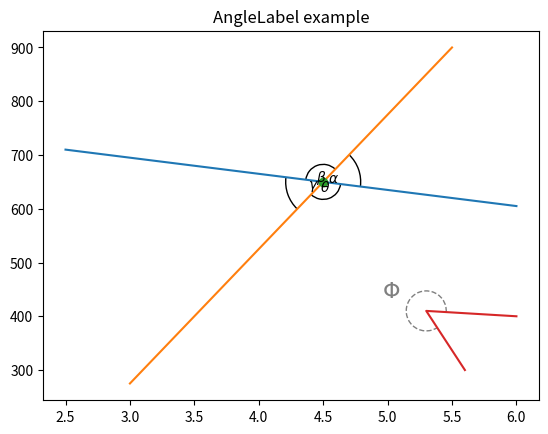
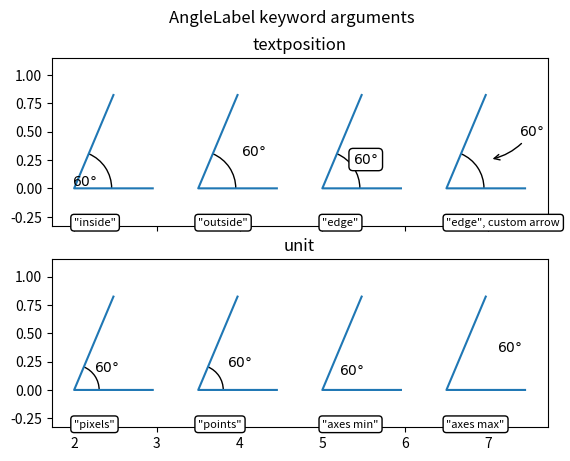

Recreate these plots in Python, in order.
"""
===========================
Scale invariant angle label
===========================

This example shows how to create a scale invariant angle annotation. It is
often useful to mark angles between lines or inside shapes with a circular arc.
While Matplotlib provides an `~.patches.Arc`, an inherent problem when directly
using it for such purposes is that an arc being circular in data space is not
necessarily circular in display space. Also, the arc's radius is often best
defined in a coordinate system which is independent of the actual data
coordinates - at least if you want to be able to freely zoom into your plot
without the annotation growing to infinity.

This calls for a solution where the arc's center is defined in data space, but
its radius in a physical unit like points or pixels, or as a ratio of the Axes
dimension. The following ``AngleAnnotation`` class provides such solution.

The example below serves two purposes:

* It provides a ready-to-use solution for the problem of easily drawing angles
  in graphs.
* It shows how to subclass a Matplotlib artist to enhance its functionality, as
  well as giving a hands-on example on how to use Matplotlib's :doc:`transform
  system </tutorials/advanced/transforms_tutorial>`.

If mainly interested in the former, you may copy the below class and jump to
the :ref:`angle-annotation-usage` section.
"""

# %%
# AngleAnnotation class
# ~~~~~~~~~~~~~~~~~~~~~
# The essential idea here is to subclass `~.patches.Arc` and set its transform
# to the `~.transforms.IdentityTransform`, making the parameters of the arc
# defined in pixel space.
# We then override the ``Arc``'s attributes ``_center``, ``theta1``,
# ``theta2``, ``width`` and ``height`` and make them properties, coupling to
# internal methods that calculate the respective parameters each time the
# attribute is accessed and thereby ensuring that the arc in pixel space stays
# synchronized with the input points and size.
# For example, each time the arc's drawing method would query its ``_center``
# attribute, instead of receiving the same number all over again, it will
# instead receive the result of the ``get_center_in_pixels`` method we defined
# in the subclass. This method transforms the center in data coordinates to
# pixels via the Axes transform ``ax.transData``. The size and the angles are
# calculated in a similar fashion, such that the arc changes its shape
# automatically when e.g. zooming or panning interactively.
#
# The functionality of this class allows to annotate the arc with a text. This
# text is a `~.text.Annotation` stored in an attribute ``text``. Since the
# arc's position and radius are defined only at draw time, we need to update
# the text's position accordingly. This is done by reimplementing the ``Arc``'s
# ``draw()`` method to let it call an updating method for the text.
#
# The arc and the text will be added to the provided Axes at instantiation: it
# is hence not strictly necessary to keep a reference to it.


import matplotlib.pyplot as plt
import numpy as np

from matplotlib.patches import Arc
from matplotlib.transforms import Bbox, IdentityTransform, TransformedBbox


class AngleAnnotation(Arc):
    """
    Draws an arc between two vectors which appears circular in display space.
    """
    def __init__(self, xy, p1, p2, size=75, unit="points", ax=None,
                 text="", textposition="inside", text_kw=None, **kwargs):
        """
        Parameters
        ----------
        xy, p1, p2 : tuple or array of two floats
            Center position and two points. Angle annotation is drawn between
            the two vectors connecting *p1* and *p2* with *xy*, respectively.
            Units are data coordinates.

        size : float
            Diameter of the angle annotation in units specified by *unit*.

        unit : str
            One of the following strings to specify the unit of *size*:

            * "pixels": pixels
            * "points": points, use points instead of pixels to not have a
              dependence on the DPI
            * "axes width", "axes height": relative units of Axes width, height
            * "axes min", "axes max": minimum or maximum of relative Axes
              width, height

        ax : `matplotlib.axes.Axes`
            The Axes to add the angle annotation to.

        text : str
            The text to mark the angle with.

        textposition : {"inside", "outside", "edge"}
            Whether to show the text in- or outside the arc. "edge" can be used
            for custom positions anchored at the arc's edge.

        text_kw : dict
            Dictionary of arguments passed to the Annotation.

        **kwargs
            Further parameters are passed to `matplotlib.patches.Arc`. Use this
            to specify, color, linewidth etc. of the arc.

        """
        self.ax = ax or plt.gca()
        self._xydata = xy  # in data coordinates
        self.vec1 = p1
        self.vec2 = p2
        self.size = size
        self.unit = unit
        self.textposition = textposition

        super().__init__(self._xydata, size, size, angle=0.0,
                         theta1=self.theta1, theta2=self.theta2, **kwargs)

        self.set_transform(IdentityTransform())
        self.ax.add_patch(self)

        self.kw = dict(ha="center", va="center",
                       xycoords=IdentityTransform(),
                       xytext=(0, 0), textcoords="offset points",
                       annotation_clip=True)
        self.kw.update(text_kw or {})
        self.text = ax.annotate(text, xy=self._center, **self.kw)

    def get_size(self):
        factor = 1.
        if self.unit == "points":
            factor = self.ax.figure.dpi / 72.
        elif self.unit[:4] == "axes":
            b = TransformedBbox(Bbox.unit(), self.ax.transAxes)
            dic = {"max": max(b.width, b.height),
                   "min": min(b.width, b.height),
                   "width": b.width, "height": b.height}
            factor = dic[self.unit[5:]]
        return self.size * factor

    def set_size(self, size):
        self.size = size

    def get_center_in_pixels(self):
        """return center in pixels"""
        return self.ax.transData.transform(self._xydata)

    def set_center(self, xy):
        """set center in data coordinates"""
        self._xydata = xy

    def get_theta(self, vec):
        vec_in_pixels = self.ax.transData.transform(vec) - self._center
        return np.rad2deg(np.arctan2(vec_in_pixels[1], vec_in_pixels[0]))

    def get_theta1(self):
        return self.get_theta(self.vec1)

    def get_theta2(self):
        return self.get_theta(self.vec2)

    def set_theta(self, angle):
        pass

    # Redefine attributes of the Arc to always give values in pixel space
    _center = property(get_center_in_pixels, set_center)
    theta1 = property(get_theta1, set_theta)
    theta2 = property(get_theta2, set_theta)
    width = property(get_size, set_size)
    height = property(get_size, set_size)

    # The following two methods are needed to update the text position.
    def draw(self, renderer):
        self.update_text()
        super().draw(renderer)

    def update_text(self):
        c = self._center
        s = self.get_size()
        angle_span = (self.theta2 - self.theta1) % 360
        angle = np.deg2rad(self.theta1 + angle_span / 2)
        r = s / 2
        if self.textposition == "inside":
            r = s / np.interp(angle_span, [60, 90, 135, 180],
                                          [10, 3.5, 11.4, 4])
        self.text.xy = c + r * np.array([np.cos(angle), np.sin(angle)])
        if self.textposition == "outside":
            def R90(a, r, w, h):
                if a < np.arctan(h/2/(r+w/2)):
                    return np.sqrt((r+w/2)**2 + (np.tan(a)*(r+w/2))**2)
                else:
                    c = np.sqrt((w/2)**2+(h/2)**2)
                    T = np.arcsin(c * np.cos(np.pi/2 - a + np.arcsin(h/2/c))/r)
                    xy = r * np.array([np.cos(a + T), np.sin(a + T)])
                    xy += np.array([w/2, h/2])
                    return np.sqrt(np.sum(xy**2))

            def R(a, r, w, h):
                aa = (a % (np.pi/4))*((a % (np.pi/2)) <= np.pi/4) + \
                     (np.pi/4 - (a % (np.pi/4)))*((a % (np.pi/2)) >= np.pi/4)
                return R90(aa, r, *[w, h][::int(np.sign(np.cos(2*a)))])

            bbox = self.text.get_window_extent()
            X = R(angle, r, bbox.width, bbox.height)
            trans = self.ax.figure.dpi_scale_trans.inverted()
            offs = trans.transform(((X-s/2), 0))[0] * 72
            self.text.set_position([offs*np.cos(angle), offs*np.sin(angle)])


# %%
# .. _angle-annotation-usage:
#
# Usage
# ~~~~~
#
# Required arguments to ``AngleAnnotation`` are the center of the arc, *xy*,
# and two points, such that the arc spans between the two vectors connecting
# *p1* and *p2* with *xy*, respectively. Those are given in data coordinates.
# Further arguments are the *size* of the arc and its *unit*. Additionally, a
# *text* can be specified, that will be drawn either in- or outside of the arc,
# according to the value of *textposition*. Usage of those arguments is shown
# below.

fig, ax = plt.subplots()
fig.canvas.draw()  # Need to draw the figure to define renderer
ax.set_title("AngleLabel example")

# Plot two crossing lines and label each angle between them with the above
# ``AngleAnnotation`` tool.
center = (4.5, 650)
p1 = [(2.5, 710), (6.0, 605)]
p2 = [(3.0, 275), (5.5, 900)]
line1, = ax.plot(*zip(*p1))
line2, = ax.plot(*zip(*p2))
point, = ax.plot(*center, marker="o")

am1 = AngleAnnotation(center, p1[1], p2[1], ax=ax, size=75,
                        textposition="inside", text=r"$\alpha$")
am2 = AngleAnnotation(center, p2[1], p1[0], ax=ax, size=35,
                        textposition="inside", text=r"$\beta$")
am3 = AngleAnnotation(center, p1[0], p2[0], ax=ax, size=75,
                        textposition="inside", text=r"$\gamma$")
am4 = AngleAnnotation(center, p2[0], p1[1], ax=ax, size=35,
                        textposition="inside", text=r"$\theta$")


# Showcase some styling options for the angle arc, as well as the text.
p = [(6.0, 400), (5.3, 410), (5.6, 300)]
ax.plot(*zip(*p))
am5 = AngleAnnotation(p[1], p[0], p[2], ax=ax, size=40, text=r"$\Phi$",
                      linestyle="--", color="gray", textposition="outside",
                      text_kw=dict(fontsize=16, color="gray"))


# %%
# ``AngleLabel`` options
# ~~~~~~~~~~~~~~~~~~~~~~
#
# The *textposition* and *unit* keyword arguments may be used to modify the
# location of the text label, as shown below:


# Helper function to draw angle easily.
def plot_angle(ax, pos, angle, length=0.95, acol="C0", **kwargs):
    vec2 = np.array([np.cos(np.deg2rad(angle)), np.sin(np.deg2rad(angle))])
    xy = np.c_[[length, 0], [0, 0], vec2*length].T + np.array(pos)
    ax.plot(*xy.T, color=acol)
    return AngleAnnotation(pos, xy[0], xy[2], ax=ax, **kwargs)


fig, (ax1, ax2) = plt.subplots(nrows=2, sharex=True)
fig.suptitle("AngleLabel keyword arguments")
fig.canvas.draw()  # Need to draw the figure to define renderer

# Showcase different text positions.
ax1.margins(y=0.4)
ax1.set_title("textposition")
kw = dict(size=75, unit="points", text=r"$60°$")

am6 = plot_angle(ax1, (2.0, 0), 60, textposition="inside", **kw)
am7 = plot_angle(ax1, (3.5, 0), 60, textposition="outside", **kw)
am8 = plot_angle(ax1, (5.0, 0), 60, textposition="edge",
                 text_kw=dict(bbox=dict(boxstyle="round", fc="w")), **kw)
am9 = plot_angle(ax1, (6.5, 0), 60, textposition="edge",
                 text_kw=dict(xytext=(30, 20), arrowprops=dict(arrowstyle="->",
                              connectionstyle="arc3,rad=-0.2")), **kw)

for x, text in zip([2.0, 3.5, 5.0, 6.5], ['"inside"', '"outside"', '"edge"',
                                          '"edge", custom arrow']):
    ax1.annotate(text, xy=(x, 0), xycoords=ax1.get_xaxis_transform(),
                 bbox=dict(boxstyle="round", fc="w"), ha="left", fontsize=8,
                 annotation_clip=True)

# Showcase different size units. The effect of this can best be observed
# by interactively changing the figure size
ax2.margins(y=0.4)
ax2.set_title("unit")
kw = dict(text=r"$60°$", textposition="outside")

am10 = plot_angle(ax2, (2.0, 0), 60, size=50, unit="pixels", **kw)
am11 = plot_angle(ax2, (3.5, 0), 60, size=50, unit="points", **kw)
am12 = plot_angle(ax2, (5.0, 0), 60, size=0.25, unit="axes min", **kw)
am13 = plot_angle(ax2, (6.5, 0), 60, size=0.25, unit="axes max", **kw)

for x, text in zip([2.0, 3.5, 5.0, 6.5], ['"pixels"', '"points"',
                                          '"axes min"', '"axes max"']):
    ax2.annotate(text, xy=(x, 0), xycoords=ax2.get_xaxis_transform(),
                 bbox=dict(boxstyle="round", fc="w"), ha="left", fontsize=8,
                 annotation_clip=True)

plt.show()


# %%
#
# .. admonition:: References
#
#    The use of the following functions, methods, classes and modules is shown
#    in this example:
#
#    - `matplotlib.patches.Arc`
#    - `matplotlib.axes.Axes.annotate` / `matplotlib.pyplot.annotate`
#    - `matplotlib.text.Annotation`
#    - `matplotlib.transforms.IdentityTransform`
#    - `matplotlib.transforms.TransformedBbox`
#    - `matplotlib.transforms.Bbox`
